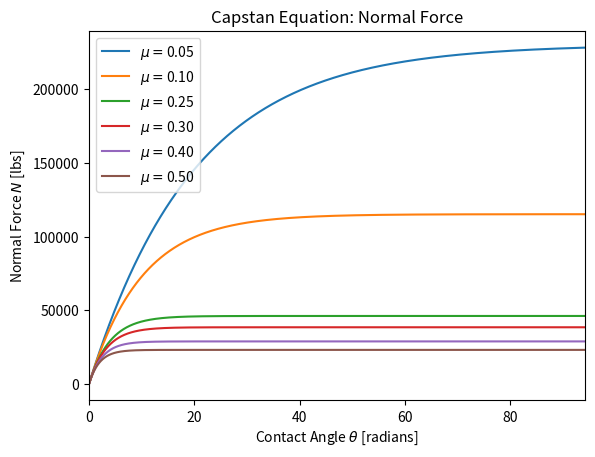

Source code (Python): (Note: this script raises an exception after producing the figure.)
# Sebastien Blanchet 
# Altaeros Energies, Systems Intern
# Capstan pressure

# Import plotting modules
# import matplotlib.pyplot as plt
import matplotlib.pyplot as plt
import numpy as np
from datetime import datetime
import sys


# Runtime
nowtext = datetime.now().strftime('%Y_%m_%d_%H%M')
print(datetime.now().strftime('%Y/%m/%d %H:%M:%S'))
print(nowtext)
print()

# Define all parameters
D = 28                      # diameter
d_tether = 15.2/25.4        # tether diameter 15.2mm to [in]
L_tether = (370*1000)/25.4  # tether length overall 370m to [in]
P = 224.809*51.264          # force P of 51.264 kN [lbs]
SF = 1.5                    # safety factor [ul]
S_y = 35000                 # Yield strength 35 ksi
E_y = 2.9*10**7             # Young's modulus 200 [GPa]
v = 0.3                     # poisson's ratio [ul]
SG = 1.01                   # spool gap 1% [ul]

# Calculated initial parameters
S_allow = S_y/SF
R = D/2

# Length calculations
D_p1 = D+d_tether
D_p2 = D_p1+d_tether
L_p1 = np.pi*D_p1
L_p2 = np.pi*D_p2
n_wraps = L_tether/(L_p1+L_p2)
l = np.ceil(SG*n_wraps*d_tether)
l_ws = SG*d_tether

# Intialize vectors for visual
# mu_low = 0.05
# mu_high = 0.4
# mu_step = 0.05
# mu = np.arange(mu_low, mu_high + mu_step, mu_step)
mu = [0.05, 0.1, 0.25, 0.3, 0.4, 0.5]
theta = np.arange(0.01, (15*2*np.pi), 0.01)
N = np.zeros((len(theta), len(mu)))
p = np.zeros((len(theta), len(mu)))
A = d_tether*R*theta
x = l_ws * (theta/(2*np.pi))

for i in range(0, len(theta)):
    for j in range(0, len(mu)):
        N[i, j] = (P/mu[j])*(1-np.exp(-mu[j]*theta[i]))
        p[i, j] = N[i, j] / A[i]

plt.close('all')
# Plot of N(mu) vs theta
f, axarr = plt.subplots(1)
# Plot for each mu
for k in range(0, len(mu)):
    axarr.plot(theta, N[:, k], label=(r'$\mu=$' + ('%0.2f' % mu[k])))
axarr.set_title('Capstan Equation: Normal Force')
axarr.set_xlabel(r'Contact Angle $\theta$ [radians]')
axarr.set_xlim(0, max(theta))
axarr.legend()
axarr.set_ylabel(r'Normal Force $N$ [lbs]')
plt.savefig('Figures/nvar/' + nowtext + '.png')


# For 2 subplots
# for k in range(0, len(mu)):
#     axarr[0].plot(theta, N[:, k], label=(r'$\mu=$' + ('%0.2f' % mu[k])))
# axarr[0].set_title('Capstan Equation: Normal Force')
# axarr[0].set_xlabel(r'Contact Angle $\theta$ [radians]')
# axarr[0].set_xlim(0, max(theta))
# axarr[0].legend()
# axarr[0].set_ylabel(r'Normal Force $N$ [lbs]')
# axarr[0].ticklabel_format(style='sci', axis='y', scilimits=(0, 5))
# k = 0
# for k in range(0, len(mu)):
#     axarr[1].plot(x, N[:, k], label=(r'$\mu=$' + ('%0.2f' % mu[k])))
# axarr[1].set_xlabel(r'Distance from Applied Load $x$ [in]')
# axarr[1].set_ylabel(r'Normal Force $N$ [lbs]')
# axarr[1].set_xlim(0, max(x))
# axarr[1].ticklabel_format(style='sci', axis='y', scilimits=(0, 5))
# plt.savefig('Figures\ ' + nowtext + '_nvar.png')
# plt.tight_layout()
# plt.show()

plt.figure(2)
for h in range(0, len(mu)):
    plt.plot(theta, p[:, h], label=(r'$\mu=$' + ('%0.2f' % mu[h])))
plt.legend()
plt.title('Capstan Equation: Pressure ')
plt.xlabel(r'Contact Angle $\theta$ [radians]')
plt.xlim(0, max(theta))
plt.ylabel(r'Pressure $p$ [psi]')
plt.savefig('Figures\pvar\ ' + nowtext + '.png')
# plt.show()

# Array export
# Q_Exp = np.asarray([x_0, q])
# np.savetxt('Data\DistLoadCap.csv', np.transpose(Q_Exp), delimiter=",")
